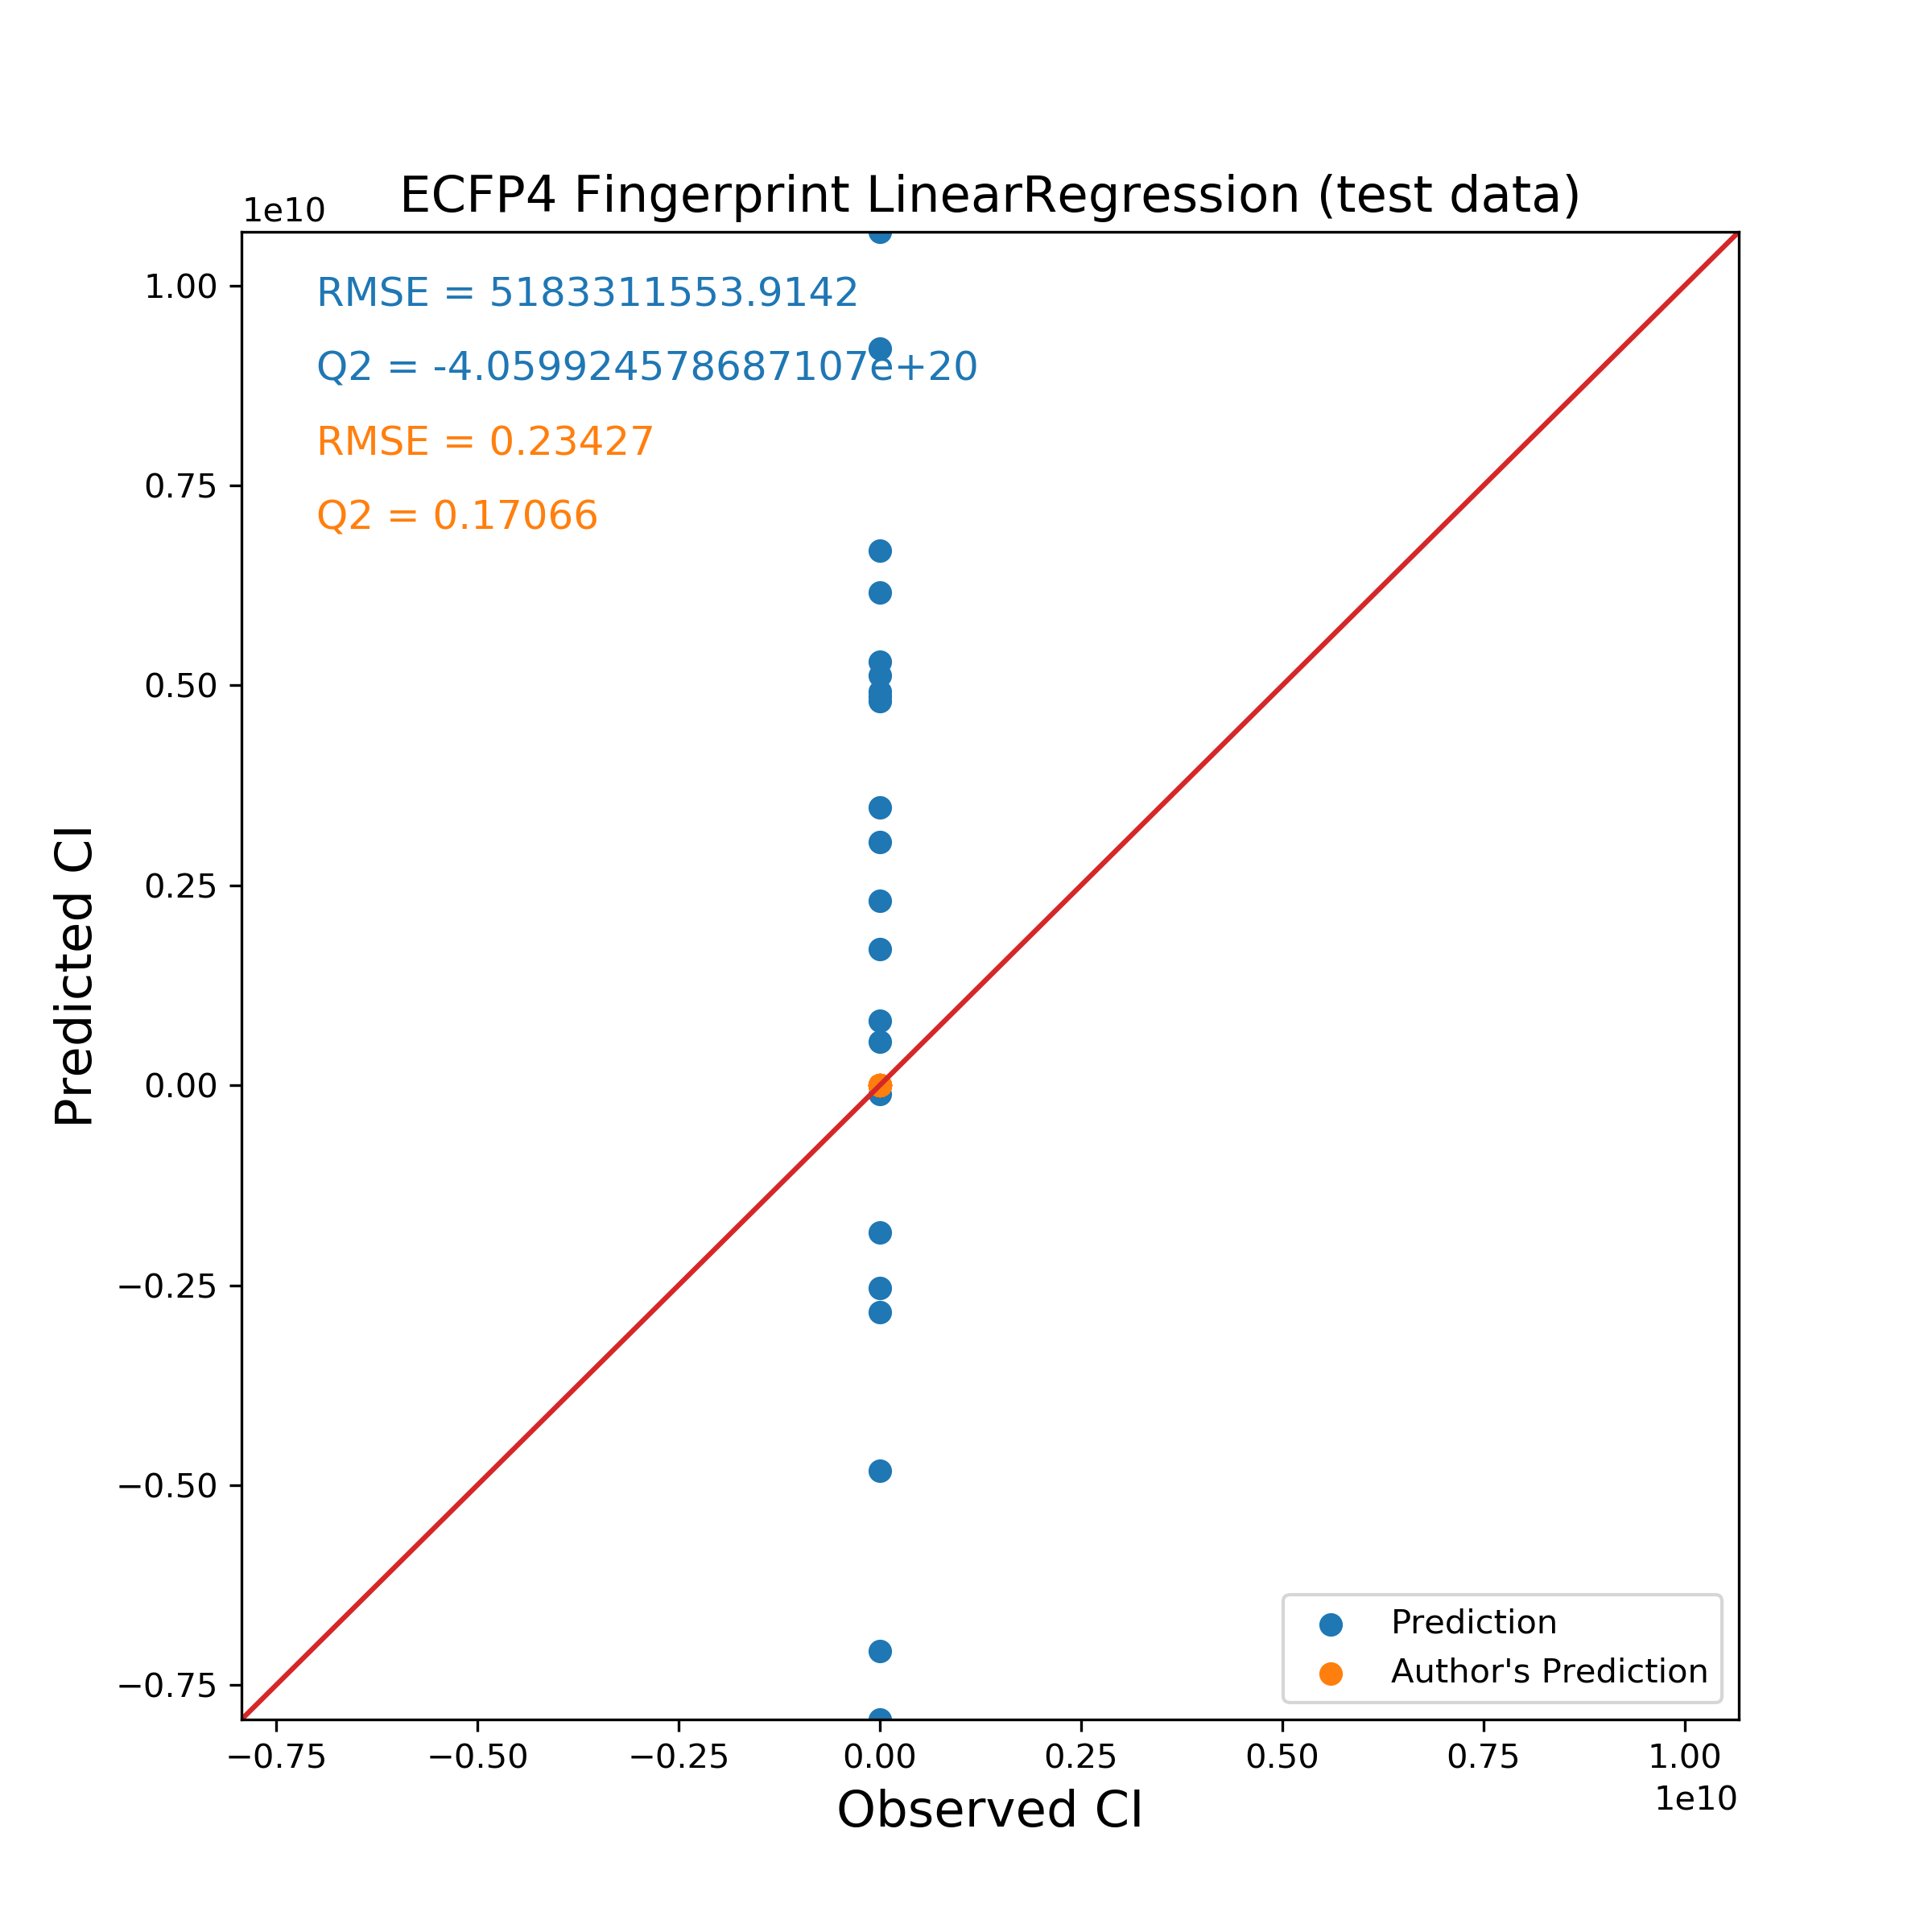

Values plotted in this chart, from the file beside it:
Name, Observed CI, Predicted CI, Author's Prediction
Abacavir, 0.47, 6158848075, 0.62
Acyclovir, 0.17, 2310592707, 0.09
Alanine, 0.30, 1699872929, 0.40
Amprenavir, 0.38, 9208209956, 0.39
Azidothymidine, 0.29, 3038257770, 0.15
Ceftizoxime, 0.12, -2835746185, 0.04
Chloroprocaine, 0.83, 4864116540, 0.69
Bupivacaine, 0.73, -7929582215, 0.91
Cimetidine, 0.30, 10671850313, 0.38
Cortisol, 0.50, -2531684577, 0.54
Didanosine, 0.31, -1838221343, 0.29
Glucose, 0.26, 807698626, 0.50
Indomethacin, 0.72, 6688002482, 0.58
Alpha_acetyl_N_normethadol, 0.80, 550458061, 0.88
Mezlocilline, 0.14, 5299216420, -0.08
Morphine, 0.63, 3475528913, 0.36
Nicotine, 0.93, -108550851, 0.54
Prednisolone, 0.38, 5122311235, 0.46
Rifampin, 0.12, -4818761852, 0.76
Ropivacaine, 0.75, -7069708341, 0.94
S-Ketoprofen, 0.39, 4799532368, 0.91
Triameterene, 0.85, 4929224790, 0.80
